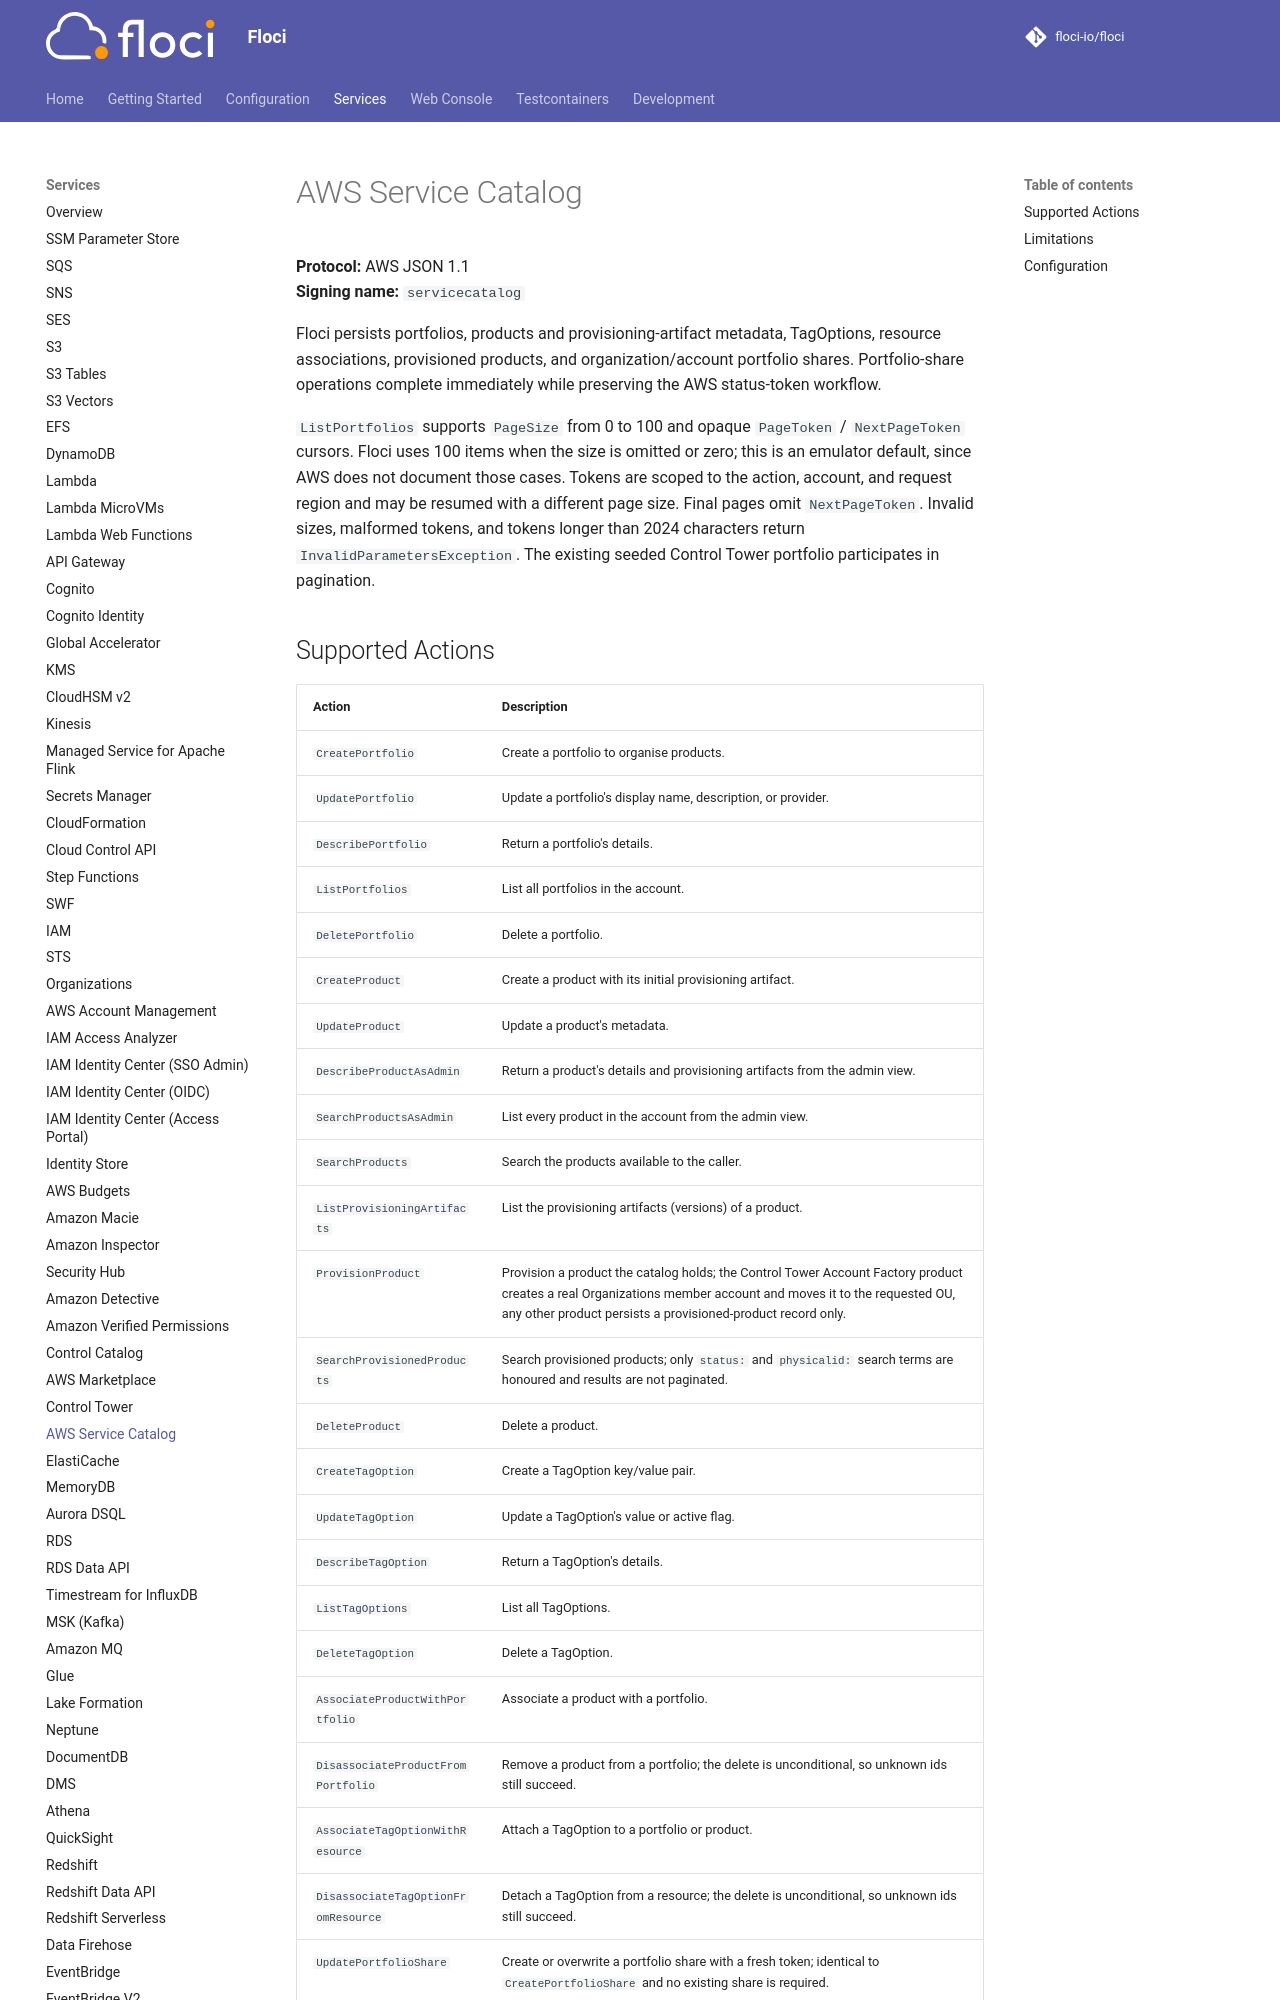

repository: 4Raisan/floci · page: services/service-catalog/index.html · generator: mkdocs

# AWS Service Catalog

**Protocol:** AWS JSON 1.1  
**Signing name:** `servicecatalog`

Floci persists portfolios, products and provisioning-artifact metadata, TagOptions,
resource associations, provisioned products, and organization/account portfolio shares.
Portfolio-share operations complete immediately while preserving the AWS status-token
workflow.

`ListPortfolios` supports `PageSize` from 0 to 100 and opaque `PageToken` /
`NextPageToken` cursors. Floci uses 100 items when the size is omitted or zero;
this is an emulator default, since AWS does not document those cases. Tokens
are scoped to the action, account, and request region and may be resumed with a
different page size. Final pages omit `NextPageToken`. Invalid sizes, malformed
tokens, and tokens longer than 2024 characters return `InvalidParametersException`.
The existing seeded Control Tower portfolio participates in pagination.
